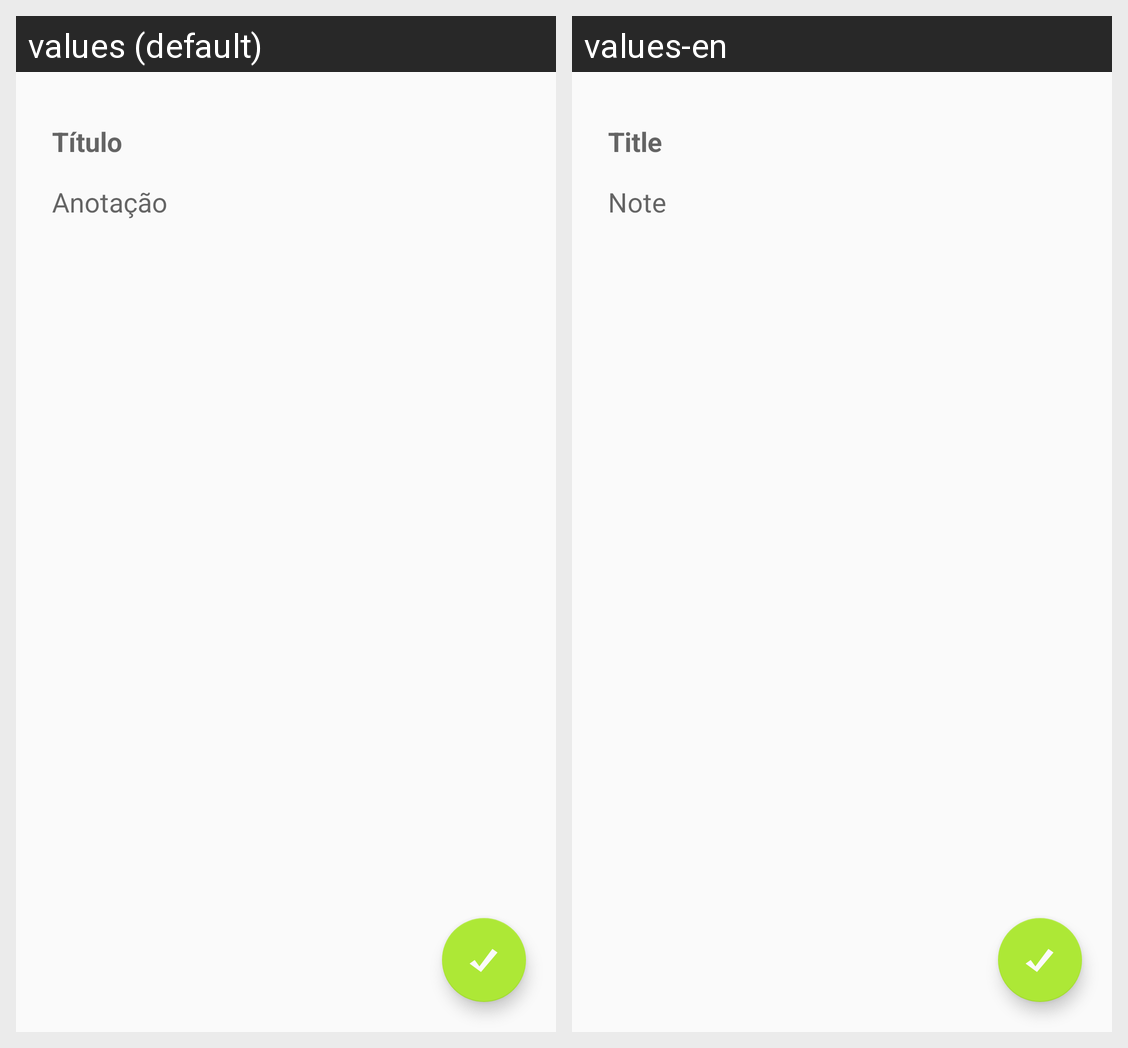

The Android screen above is rendered under two locales of the same app. Produce the string resources it draws, with the default and per-locale values.
Android screen res/layout/fragment_add.xml rendered under 2 locales, left to right: values (default), values-en. Device: Nexus 5 (rendered at 1080×1920; each locale shown at half size, 540×960, under a caption strip naming it); theme AppTheme.
Strings drawn on this screen, with the default value and each locale's value (text and hints the layout hard-codes, and strings that could not be matched under every locale, appear in the picture but are not listed):

titulo
  values: Título
  values-en: Title

anotacao
  values: Anotação
  values-en: Note
